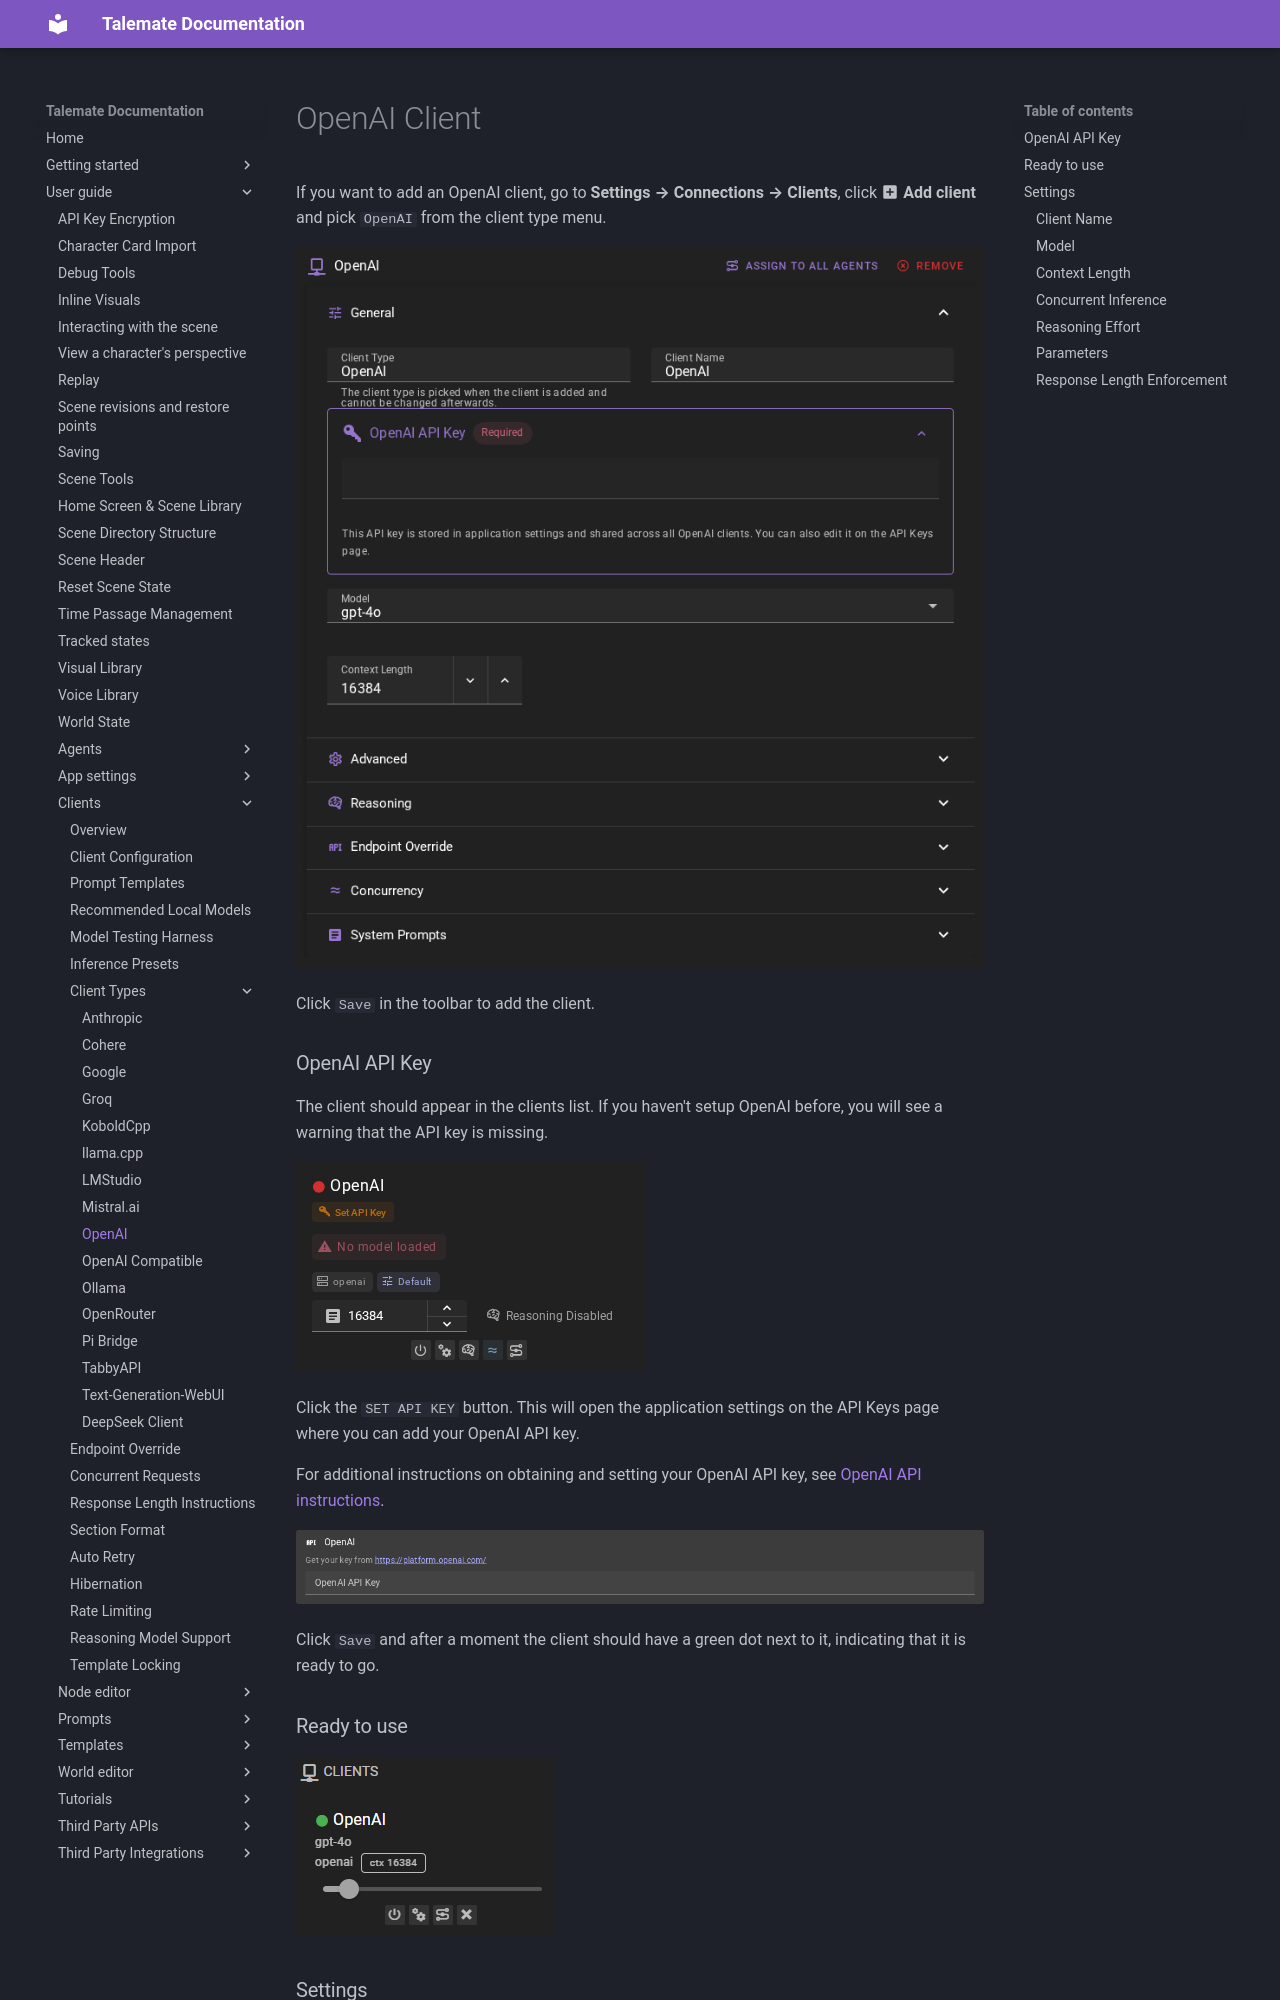

repository: vegu-ai/talemate · page: user-guide/clients/types/openai/index.html · generator: mkdocs

# OpenAI Client

If you want to add an OpenAI client, go to **Settings → Connections → Clients**, click **:material-plus-box: Add client** and pick `OpenAI` from the client type menu.

![Client OpenAI](/talemate/img/0.40.0/client-openai.png)

Click `Save` in the toolbar to add the client.

### OpenAI API Key

The client should appear in the clients list. If you haven't setup OpenAI before, you will see a warning that the API key is missing.

![Client openai no api key](/talemate/img/0.40.0/client-openai-no-api-key.png)

Click the `SET API KEY` button. This will open the application settings on the API Keys page where you can add your OpenAI API key.

For additional instructions on obtaining and setting your OpenAI API key, see [OpenAI API instructions](/talemate/user-guide/apis/openai/).

![OpenAI settings](/talemate/img/0.39.0/api-keys-openai.png)

Click `Save` and after a moment the client should have a green dot next to it, indicating that it is ready to go.

### Ready to use

![Client OpenAI Ready](/talemate/img/0.26.0/client-openai-ready.png)

### Settings

##### Client Name

A unique name for the client that makes sense to you.

##### Model

Which model to use. Currently defaults to `gpt-4o`.

!!! note "Talemate lags behind OpenAI"
    The model dropdown is a static list of Chat Completions suggestions, refreshed with Talemate releases. It does not fetch models from your account. You can always enter an exact model identifier manually, including a dated snapshot. Removing a suggestion does not change an existing saved client or prevent that identifier from loading.

Token counts are estimates. If the local tokenizer does not recognize a model name, Talemate uses a fallback estimate.

##### Context Length

Maximum context length (in tokens) for generations sent to OpenAI. If you are not sure, leave the default value.

##### Concurrent Inference

Found in the **Concurrency** section of the client editor. When enabled, batch operations that need several queries can send multiple requests to the OpenAI API in parallel instead of one at a time, which can speed those operations up.

This is **on by default**. See the [Concurrent Requests](/talemate/user-guide/clients/concurrent-requests/) page for more detail.
